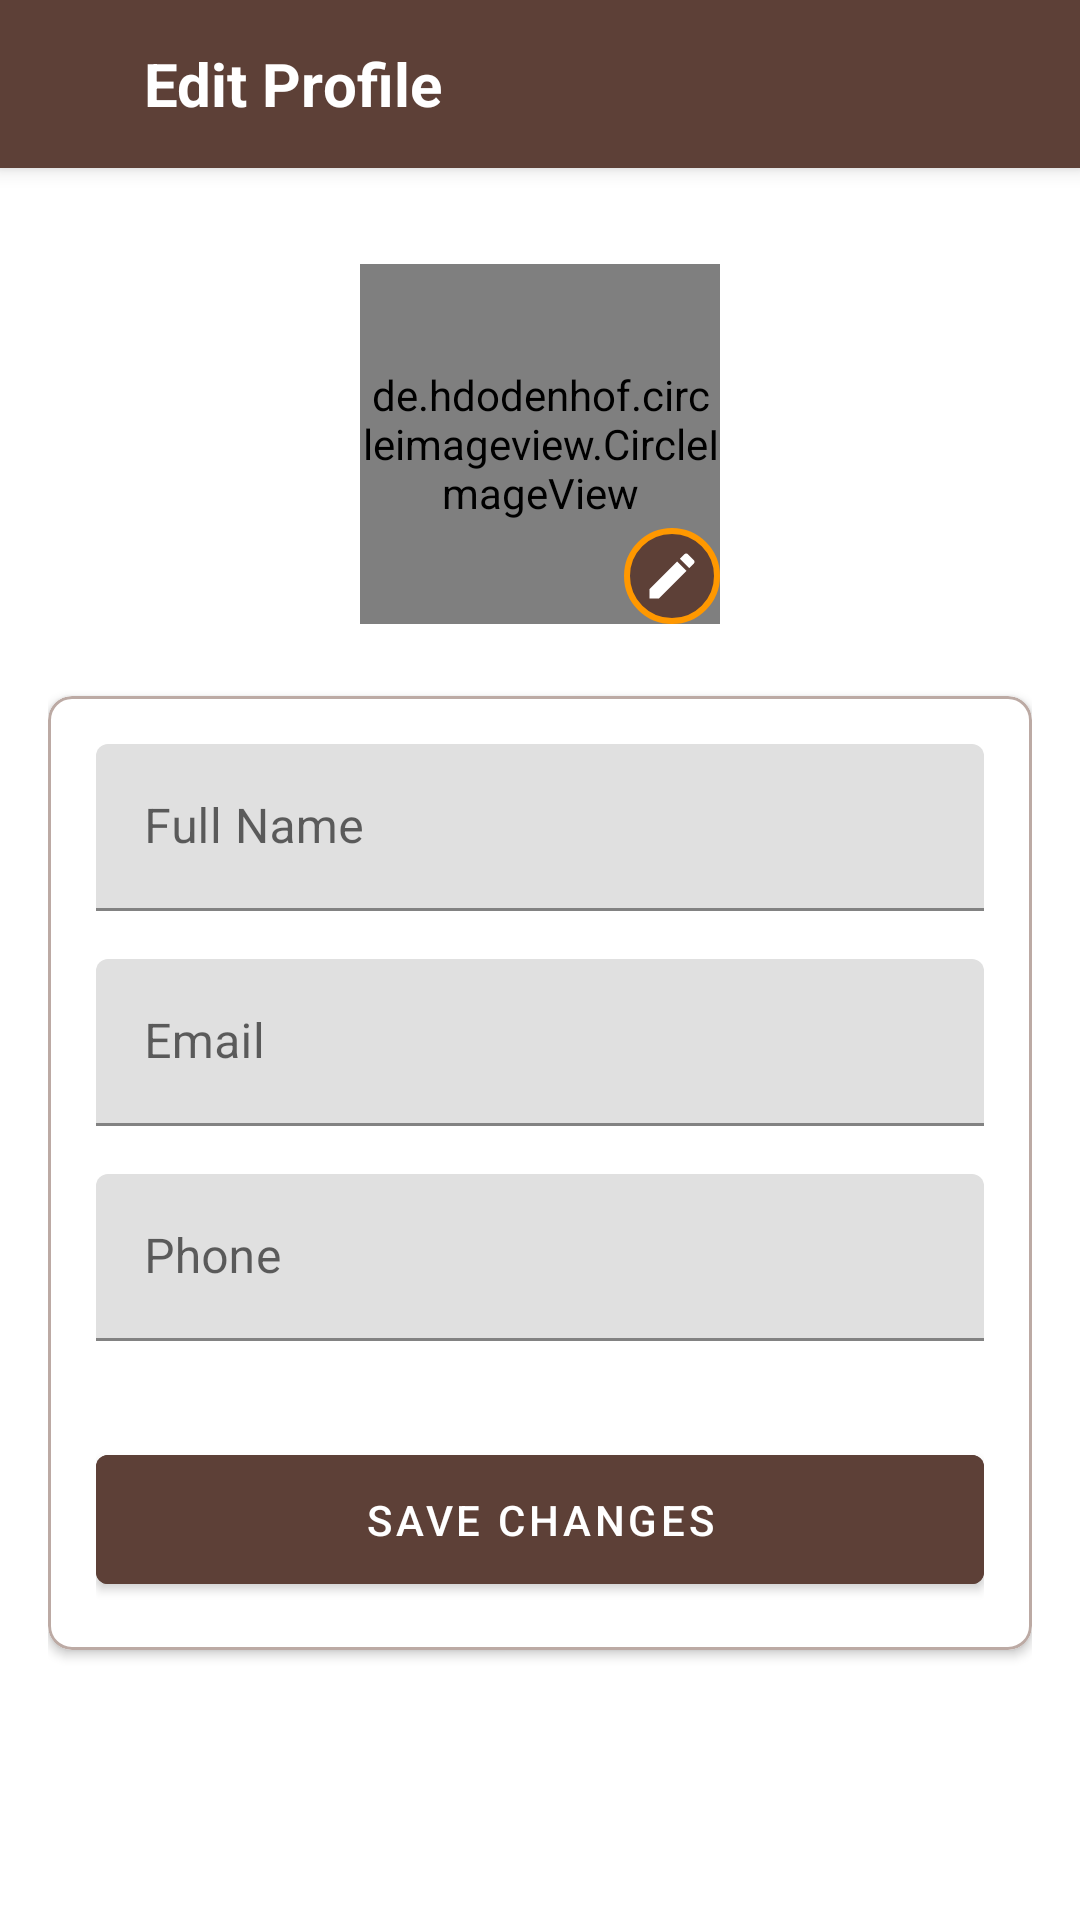

The Android layout XML behind this screen, and the referenced resources:
<!-- AndroidManifest.xml: application theme Theme.PointBrewProject -->
<!-- res/layout/fragment_edit_profile.xml -->
<?xml version="1.0" encoding="utf-8"?>
<LinearLayout xmlns:android="http://schemas.android.com/apk/res/android"
    xmlns:app="http://schemas.android.com/apk/res-auto"
    android:layout_width="match_parent"
    android:layout_height="match_parent"
    android:background="@color/white"
    android:orientation="vertical">

    
    <androidx.appcompat.widget.Toolbar
        android:id="@+id/toolbar"
        android:layout_width="match_parent"
        android:layout_height="?attr/actionBarSize"
        android:background="@color/coffee_dark"
        android:elevation="4dp">

        <LinearLayout
            android:layout_width="match_parent"
            android:layout_height="wrap_content"
            android:orientation="horizontal">

            <ImageButton
                android:id="@+id/back_button"
                android:layout_width="wrap_content"
                android:layout_height="wrap_content"
                android:background="?attr/selectableItemBackgroundBorderless"
                android:padding="8dp"
                android:src="@drawable/ic_back"
                app:tint="@color/white" />

            <TextView
                android:id="@+id/title_text"
                android:layout_width="wrap_content"
                android:layout_height="wrap_content"
                android:layout_marginStart="16dp"
                android:text="Edit Profile"
                android:textColor="@color/white"
                android:textSize="20sp"
                android:textStyle="bold" />
        </LinearLayout>
    </androidx.appcompat.widget.Toolbar>

    <ScrollView
        android:layout_width="match_parent"
        android:layout_height="match_parent"
        android:fillViewport="true">

        <LinearLayout
            android:layout_width="match_parent"
            android:layout_height="wrap_content"
            android:orientation="vertical"
            android:padding="16dp">

            
            <FrameLayout
                android:layout_width="120dp"
                android:layout_height="120dp"
                android:layout_gravity="center_horizontal"
                android:layout_marginTop="16dp"
                android:layout_marginBottom="24dp">

                <de.hdodenhof.circleimageview.CircleImageView
                    android:id="@+id/profile_image"
                    android:layout_width="match_parent"
                    android:layout_height="match_parent"
                    android:src="@drawable/ic_profile"
                    app:civ_border_color="@color/coffee_accent"
                    app:civ_border_width="2dp" />

                <ImageView
                    android:id="@+id/edit_image_button"
                    android:layout_width="32dp"
                    android:layout_height="32dp"
                    android:layout_gravity="bottom|end"
                    android:background="@drawable/bg_circle_admin"
                    android:padding="6dp"
                    android:src="@drawable/ic_edit"
                    app:tint="@color/white" />
            </FrameLayout>

            
            <com.google.android.material.card.MaterialCardView
                android:layout_width="match_parent"
                android:layout_height="wrap_content"
                app:cardCornerRadius="8dp"
                app:cardElevation="2dp"
                app:strokeColor="@color/coffee_lighter"
                app:strokeWidth="1dp">

                <LinearLayout
                    android:layout_width="match_parent"
                    android:layout_height="wrap_content"
                    android:orientation="vertical"
                    android:padding="16dp">

                    <com.google.android.material.textfield.TextInputLayout
                        android:layout_width="match_parent"
                        android:layout_height="wrap_content"
                        android:layout_marginBottom="16dp"
                        android:hint="Full Name"
                        app:boxStrokeColor="@color/coffee_medium"
                        app:hintTextColor="@color/coffee_dark">

                        <com.google.android.material.textfield.TextInputEditText
                            android:id="@+id/edit_name"
                            android:layout_width="match_parent"
                            android:layout_height="wrap_content"
                            android:inputType="textPersonName"
                            android:textColor="@color/coffee_dark" />
                    </com.google.android.material.textfield.TextInputLayout>

                    <com.google.android.material.textfield.TextInputLayout
                        android:layout_width="match_parent"
                        android:layout_height="wrap_content"
                        android:layout_marginBottom="16dp"
                        android:hint="Email"
                        app:boxStrokeColor="@color/coffee_medium"
                        app:hintTextColor="@color/coffee_dark">

                        <com.google.android.material.textfield.TextInputEditText
                            android:id="@+id/edit_email"
                            android:layout_width="match_parent"
                            android:layout_height="wrap_content"
                            android:enabled="false"
                            android:inputType="textEmailAddress"
                            android:textColor="@color/coffee_dark" />
                    </com.google.android.material.textfield.TextInputLayout>

                    <com.google.android.material.textfield.TextInputLayout
                        android:layout_width="match_parent"
                        android:layout_height="wrap_content"
                        android:layout_marginBottom="16dp"
                        android:hint="Phone"
                        app:boxStrokeColor="@color/coffee_medium"
                        app:hintTextColor="@color/coffee_dark">

                        <com.google.android.material.textfield.TextInputEditText
                            android:id="@+id/edit_phone"
                            android:layout_width="match_parent"
                            android:layout_height="wrap_content"
                            android:inputType="phone"
                            android:textColor="@color/coffee_dark" />
                    </com.google.android.material.textfield.TextInputLayout>

                    <com.google.android.material.button.MaterialButton
                        android:id="@+id/button_save"
                        android:layout_width="match_parent"
                        android:layout_height="wrap_content"
                        android:layout_marginTop="16dp"
                        android:backgroundTint="@color/coffee_dark"
                        android:padding="12dp"
                        android:text="Save Changes"
                        android:textColor="@color/white" />
                </LinearLayout>
            </com.google.android.material.card.MaterialCardView>

        </LinearLayout>
    </ScrollView>
</LinearLayout>
<!-- resources referenced by this layout -->
<resources>
  <color name="coffee_accent">#FF9800</color>
  <color name="coffee_dark">#5D4037</color>
  <color name="coffee_lighter">#BCAAA4</color>
  <color name="coffee_medium">#795548</color>
  <color name="white">#FFFFFF</color>
  <!-- drawable bg_circle_admin (drawable) -->
  <?xml version="1.0" encoding="utf-8"?>
  <shape xmlns:android="http://schemas.android.com/apk/res/android"
      android:shape="oval">
      <solid android:color="@color/coffee_dark" />
      <stroke
          android:width="2dp"
          android:color="@color/coffee_accent" />
  </shape>
  <!-- drawable ic_edit (drawable) -->
  <vector xmlns:android="http://schemas.android.com/apk/res/android"
      android:width="24dp"
      android:height="24dp"
      android:viewportWidth="24"
      android:viewportHeight="24"
      android:tint="?attr/colorOnSurface">
      <path
          android:fillColor="@android:color/white"
          android:pathData="M3,17.25V21h3.75L17.81,9.94l-3.75,-3.75L3,17.25zM20.71,7.04c0.39,-0.39 0.39,-1.02 0,-1.41l-2.34,-2.34c-0.39,-0.39 -1.02,-0.39 -1.41,0l-1.83,1.83 3.75,3.75 1.83,-1.83z"/>
  </vector>
  <style name="Theme.PointBrewProject" parent="Theme.MaterialComponents.Light.NoActionBar">
          
          <item name="colorPrimary">@color/primary</item>
          <item name="colorPrimaryVariant">@color/primary_dark</item>
          <item name="colorOnPrimary">@color/white</item>
          
          <item name="colorSecondary">@color/accent</item>
          <item name="colorSecondaryVariant">@color/accent_light</item>
          <item name="colorOnSecondary">@color/black</item>
          
          <item name="android:statusBarColor">?attr/colorPrimaryVariant</item>
          
      </style>
  <color name="primary">#5E35B1</color>
  <color name="primary_dark">#4527A0</color>
  <color name="accent">#FF6E40</color>
  <color name="accent_light">#FFB4A1</color>
  <color name="black">#FF000000</color>
</resources>
